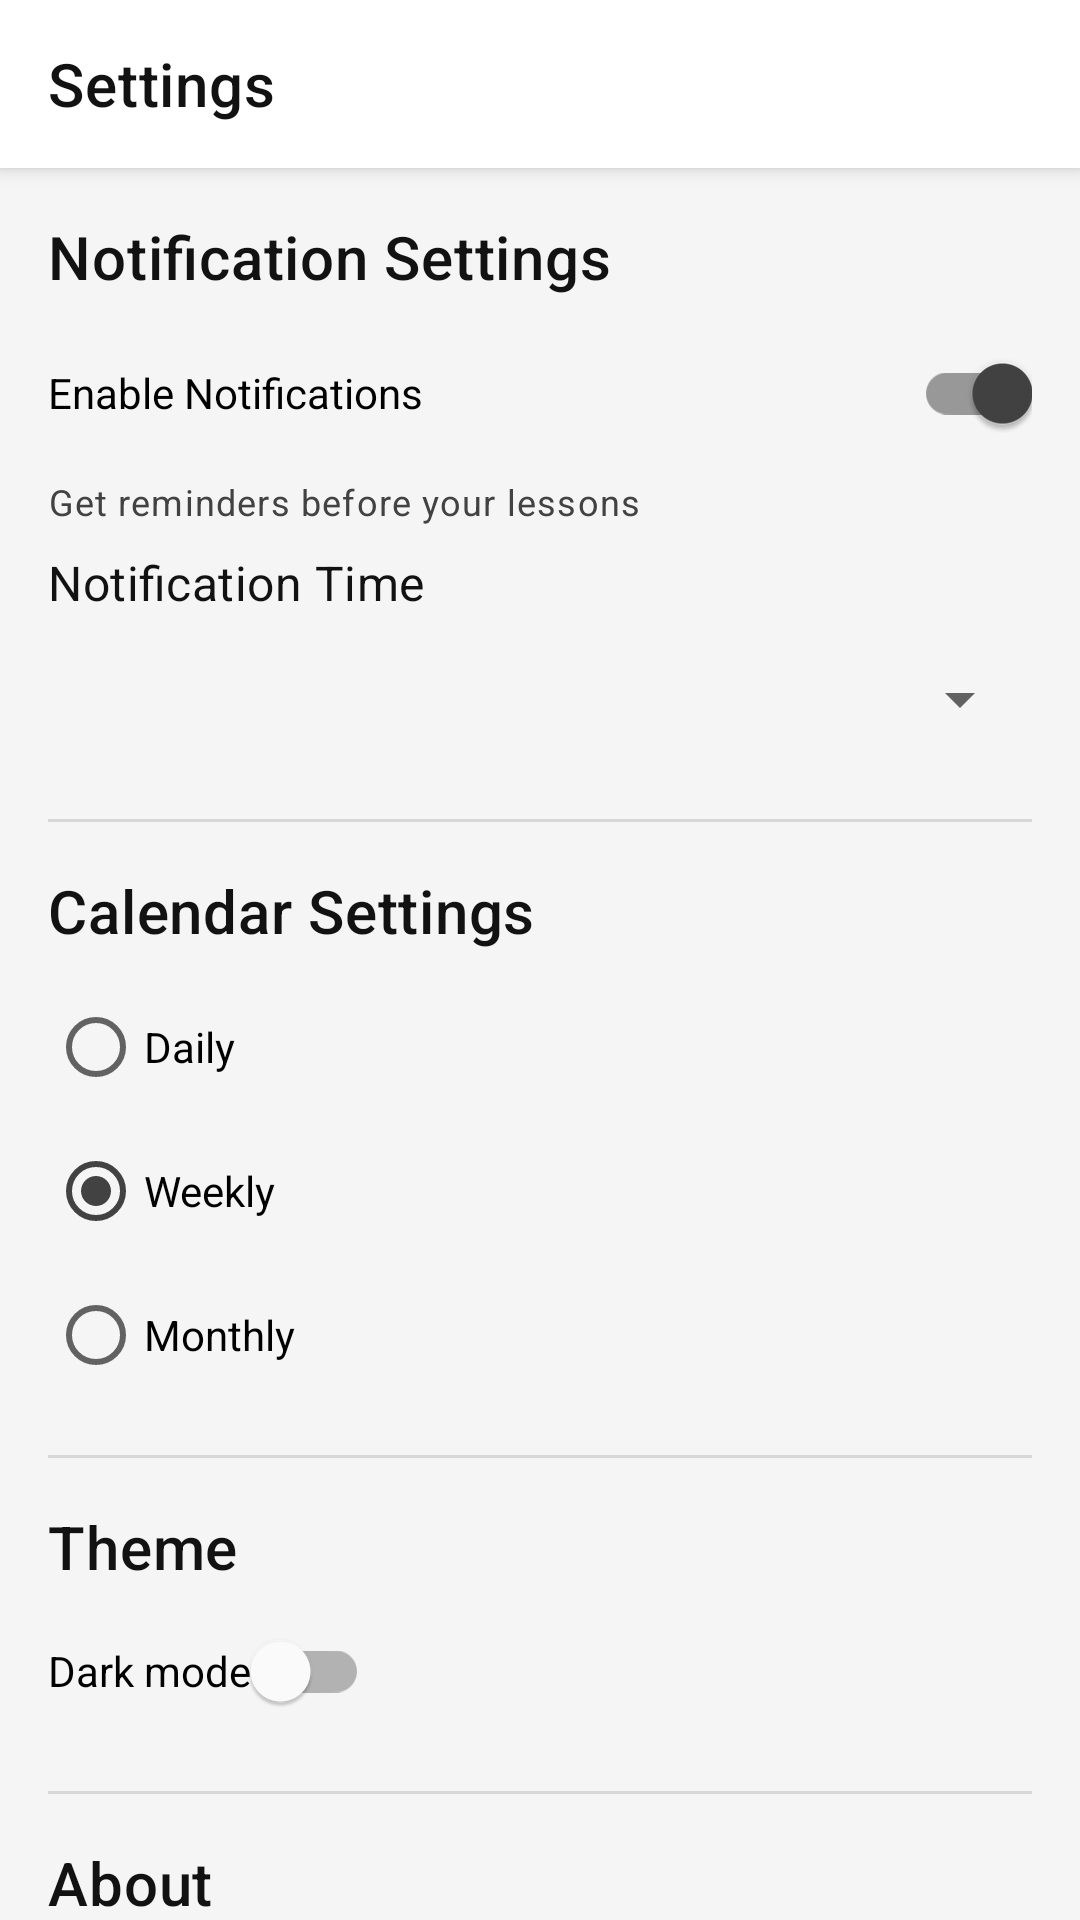

This screen was rendered from an Android layout file. Write that file and the resources it references.
<!-- AndroidManifest.xml: application theme Theme.KoyamaScheduler -->
<!-- res/layout/activity_settings.xml -->
<?xml version="1.0" encoding="utf-8"?>
<androidx.coordinatorlayout.widget.CoordinatorLayout
    xmlns:android="http://schemas.android.com/apk/res/android"
    xmlns:app="http://schemas.android.com/apk/res-auto"
    xmlns:tools="http://schemas.android.com/tools"
    android:layout_width="match_parent"
    android:layout_height="match_parent"
    tools:context=".ui.SettingsActivity">

    <com.google.android.material.appbar.AppBarLayout
        android:layout_width="match_parent"
        android:layout_height="wrap_content"
        android:background="?attr/colorSurface">

        <androidx.appcompat.widget.Toolbar
            android:id="@+id/toolbar"
            android:layout_width="match_parent"
            android:layout_height="?attr/actionBarSize"
            android:background="?attr/colorSurface"
            app:popupTheme="?attr/actionBarPopupTheme"
            app:titleTextColor="?attr/colorOnSurface"
            app:title="@string/settings" />

    </com.google.android.material.appbar.AppBarLayout>

    <androidx.core.widget.NestedScrollView
        android:layout_width="match_parent"
        android:layout_height="match_parent"
        app:layout_behavior="@string/appbar_scrolling_view_behavior">

        <LinearLayout
            android:layout_width="match_parent"
            android:layout_height="match_parent"
            android:orientation="vertical"
            android:padding="16dp">

            
            <TextView
                android:layout_width="match_parent"
                android:layout_height="wrap_content"
                android:text="@string/notification_settings"
                android:textAppearance="?attr/textAppearanceHeadline6" />

            <com.google.android.material.switchmaterial.SwitchMaterial
                android:id="@+id/switch_notifications"
                android:layout_width="match_parent"
                android:layout_height="wrap_content"
                android:layout_marginTop="8dp"
                android:checked="true"
                android:text="@string/enable_notifications" />

            <TextView
                android:layout_width="match_parent"
                android:layout_height="wrap_content"
                android:layout_marginTop="4dp"
                android:text="@string/notifications_description"
                android:textAppearance="?attr/textAppearanceCaption" />

            <LinearLayout
                android:id="@+id/layout_notification_time"
                android:layout_width="match_parent"
                android:layout_height="wrap_content"
                android:layout_marginTop="8dp"
                android:orientation="vertical">

                <TextView
                    android:layout_width="match_parent"
                    android:layout_height="wrap_content"
                    android:text="@string/notification_time"
                    android:textAppearance="?attr/textAppearanceSubtitle1" />

                <Spinner
                    android:id="@+id/spinner_notification_time"
                    android:layout_width="match_parent"
                    android:layout_height="wrap_content"
                    android:layout_marginTop="4dp"
                    android:minHeight="48dp" />
            </LinearLayout>

            <View
                android:layout_width="match_parent"
                android:layout_height="1dp"
                android:layout_marginTop="16dp"
                android:layout_marginBottom="16dp"
                android:background="?android:attr/listDivider" />

            
            <TextView
                android:layout_width="match_parent"
                android:layout_height="wrap_content"
                android:text="@string/calendar_settings"
                android:textAppearance="?attr/textAppearanceHeadline6" />

            <RadioGroup
                android:id="@+id/radio_group_calendar"
                android:layout_width="match_parent"
                android:layout_height="wrap_content"
                android:layout_marginTop="8dp"
                android:orientation="vertical">

                <RadioButton
                    android:id="@+id/radio_calendar_daily"
                    android:layout_width="match_parent"
                    android:layout_height="wrap_content"
                    android:text="@string/daily_view" />

                <RadioButton
                    android:id="@+id/radio_calendar_weekly"
                    android:layout_width="match_parent"
                    android:layout_height="wrap_content"
                    android:checked="true"
                    android:text="@string/weekly_view" />

                <RadioButton
                    android:id="@+id/radio_calendar_monthly"
                    android:layout_width="match_parent"
                    android:layout_height="wrap_content"
                    android:text="@string/monthly_view" />
            </RadioGroup>

            <View
                android:layout_width="match_parent"
                android:layout_height="1dp"
                android:layout_marginTop="16dp"
                android:layout_marginBottom="16dp"
                android:background="?android:attr/listDivider" />

            
            <TextView
                android:layout_width="match_parent"
                android:layout_height="wrap_content"
                android:text="Theme"
                android:textAppearance="?attr/textAppearanceHeadline6" />

            <com.google.android.material.switchmaterial.SwitchMaterial
                android:id="@+id/switch_dark_mode"
                android:layout_width="wrap_content"
                android:layout_height="wrap_content"
                android:text="Dark mode"
                android:layout_marginTop="4dp"/>

            <View
                android:layout_width="match_parent"
                android:layout_height="1dp"
                android:layout_marginTop="16dp"
                android:layout_marginBottom="16dp"
                android:background="?android:attr/listDivider" />

            
            <TextView
                android:layout_width="match_parent"
                android:layout_height="wrap_content"
                android:text="@string/about"
                android:textAppearance="?attr/textAppearanceHeadline6" />

            <TextView
                android:id="@+id/text_app_version"
                android:layout_width="match_parent"
                android:layout_height="wrap_content"
                android:layout_marginTop="8dp"
                android:textAppearance="?attr/textAppearanceBody1"
                tools:text="Koyama Driving School Scheduler v1.0.0" />

            <com.google.android.material.button.MaterialButton
                android:id="@+id/button_visit_website"
                style="@style/Widget.MaterialComponents.Button.TextButton"
                android:layout_width="wrap_content"
                android:layout_height="wrap_content"
                android:layout_marginTop="8dp"
                android:text="@string/visit_website" />

        </LinearLayout>
    </androidx.core.widget.NestedScrollView>

</androidx.coordinatorlayout.widget.CoordinatorLayout>
<!-- resources referenced by this layout -->
<resources>
  <string name="about">About</string>
  <string name="calendar_settings">Calendar Settings</string>
  <string name="daily_view">Daily</string>
  <string name="enable_notifications">Enable Notifications</string>
  <string name="monthly_view">Monthly</string>
  <string name="notification_settings">Notification Settings</string>
  <string name="notification_time">Notification Time</string>
  <string name="notifications_description">Get reminders before your lessons</string>
  <string name="settings">Settings</string>
  <string name="visit_website">Visit Website</string>
  <string name="weekly_view">Weekly</string>
  <color name="primary">#3F51B5</color>
  <color name="primary_variant">#303F9F</color>
  <color name="on_primary">#FFFFFF</color>
  <color name="secondary">#424242</color>
  <color name="secondary_variant">#1F1F1F</color>
  <color name="on_secondary">#FFFFFF</color>
  <color name="background">#F5F5F5</color>
  <color name="surface">#FFFFFF</color>
  <color name="on_background">#121212</color>
  <color name="on_surface">#121212</color>
  <color name="error">#CF6679</color>
  <color name="on_error">#000000</color>
  <color name="primary_container">#E3F2FD</color>
  <color name="on_primary_container">#0D47A1</color>
  <color name="on_surface_variant">#757575</color>
  <style name="TextAppearance.KoyamaScheduler.Subtitle1" parent="TextAppearance.MaterialComponents.Subtitle1">
          <item name="fontFamily">sans-serif</item>
          <item name="android:fontFamily">sans-serif</item>
          <item name="android:textSize">16sp</item>
          <item name="android:textColor">@color/text_primary</item>
      </style>
  <style name="TextAppearance.KoyamaScheduler.Body1" parent="TextAppearance.MaterialComponents.Body1">
          <item name="fontFamily">sans-serif</item>
          <item name="android:fontFamily">sans-serif</item>
          <item name="android:textSize">16sp</item>
          <item name="android:textColor">@color/text_primary</item>
      </style>
  <style name="TextAppearance.KoyamaScheduler.Body2" parent="TextAppearance.MaterialComponents.Body2">
          <item name="fontFamily">sans-serif</item>
          <item name="android:fontFamily">sans-serif</item>
          <item name="android:textSize">14sp</item>
          <item name="android:textColor">@color/text_secondary</item>
      </style>
  <style name="TextAppearance.KoyamaScheduler.Caption" parent="TextAppearance.MaterialComponents.Caption">
          <item name="fontFamily">sans-serif</item>
          <item name="android:fontFamily">sans-serif</item>
          <item name="android:textSize">12sp</item>
          <item name="android:textColor">@color/text_secondary</item>
      </style>
  <style name="TextAppearance.KoyamaScheduler.Button" parent="TextAppearance.MaterialComponents.Button">
          <item name="fontFamily">sans-serif-medium</item>
          <item name="android:fontFamily">sans-serif-medium</item>
          <item name="android:textSize">14sp</item>
          <item name="android:textAllCaps">true</item>
      </style>
  <style name="ShapeAppearance.KoyamaScheduler.SmallComponent" parent="ShapeAppearance.MaterialComponents.SmallComponent">
          <item name="cornerFamily">rounded</item>
          <item name="cornerSize">4dp</item>
      </style>
  <style name="ShapeAppearance.KoyamaScheduler.MediumComponent" parent="ShapeAppearance.MaterialComponents.MediumComponent">
          <item name="cornerFamily">rounded</item>
          <item name="cornerSize">8dp</item>
      </style>
  <style name="ShapeAppearance.KoyamaScheduler.LargeComponent" parent="ShapeAppearance.MaterialComponents.LargeComponent">
          <item name="cornerFamily">rounded</item>
          <item name="cornerSize">12dp</item>
      </style>
  <color name="text_primary">#121212</color>
  <color name="text_secondary">#424242</color>
</resources>
